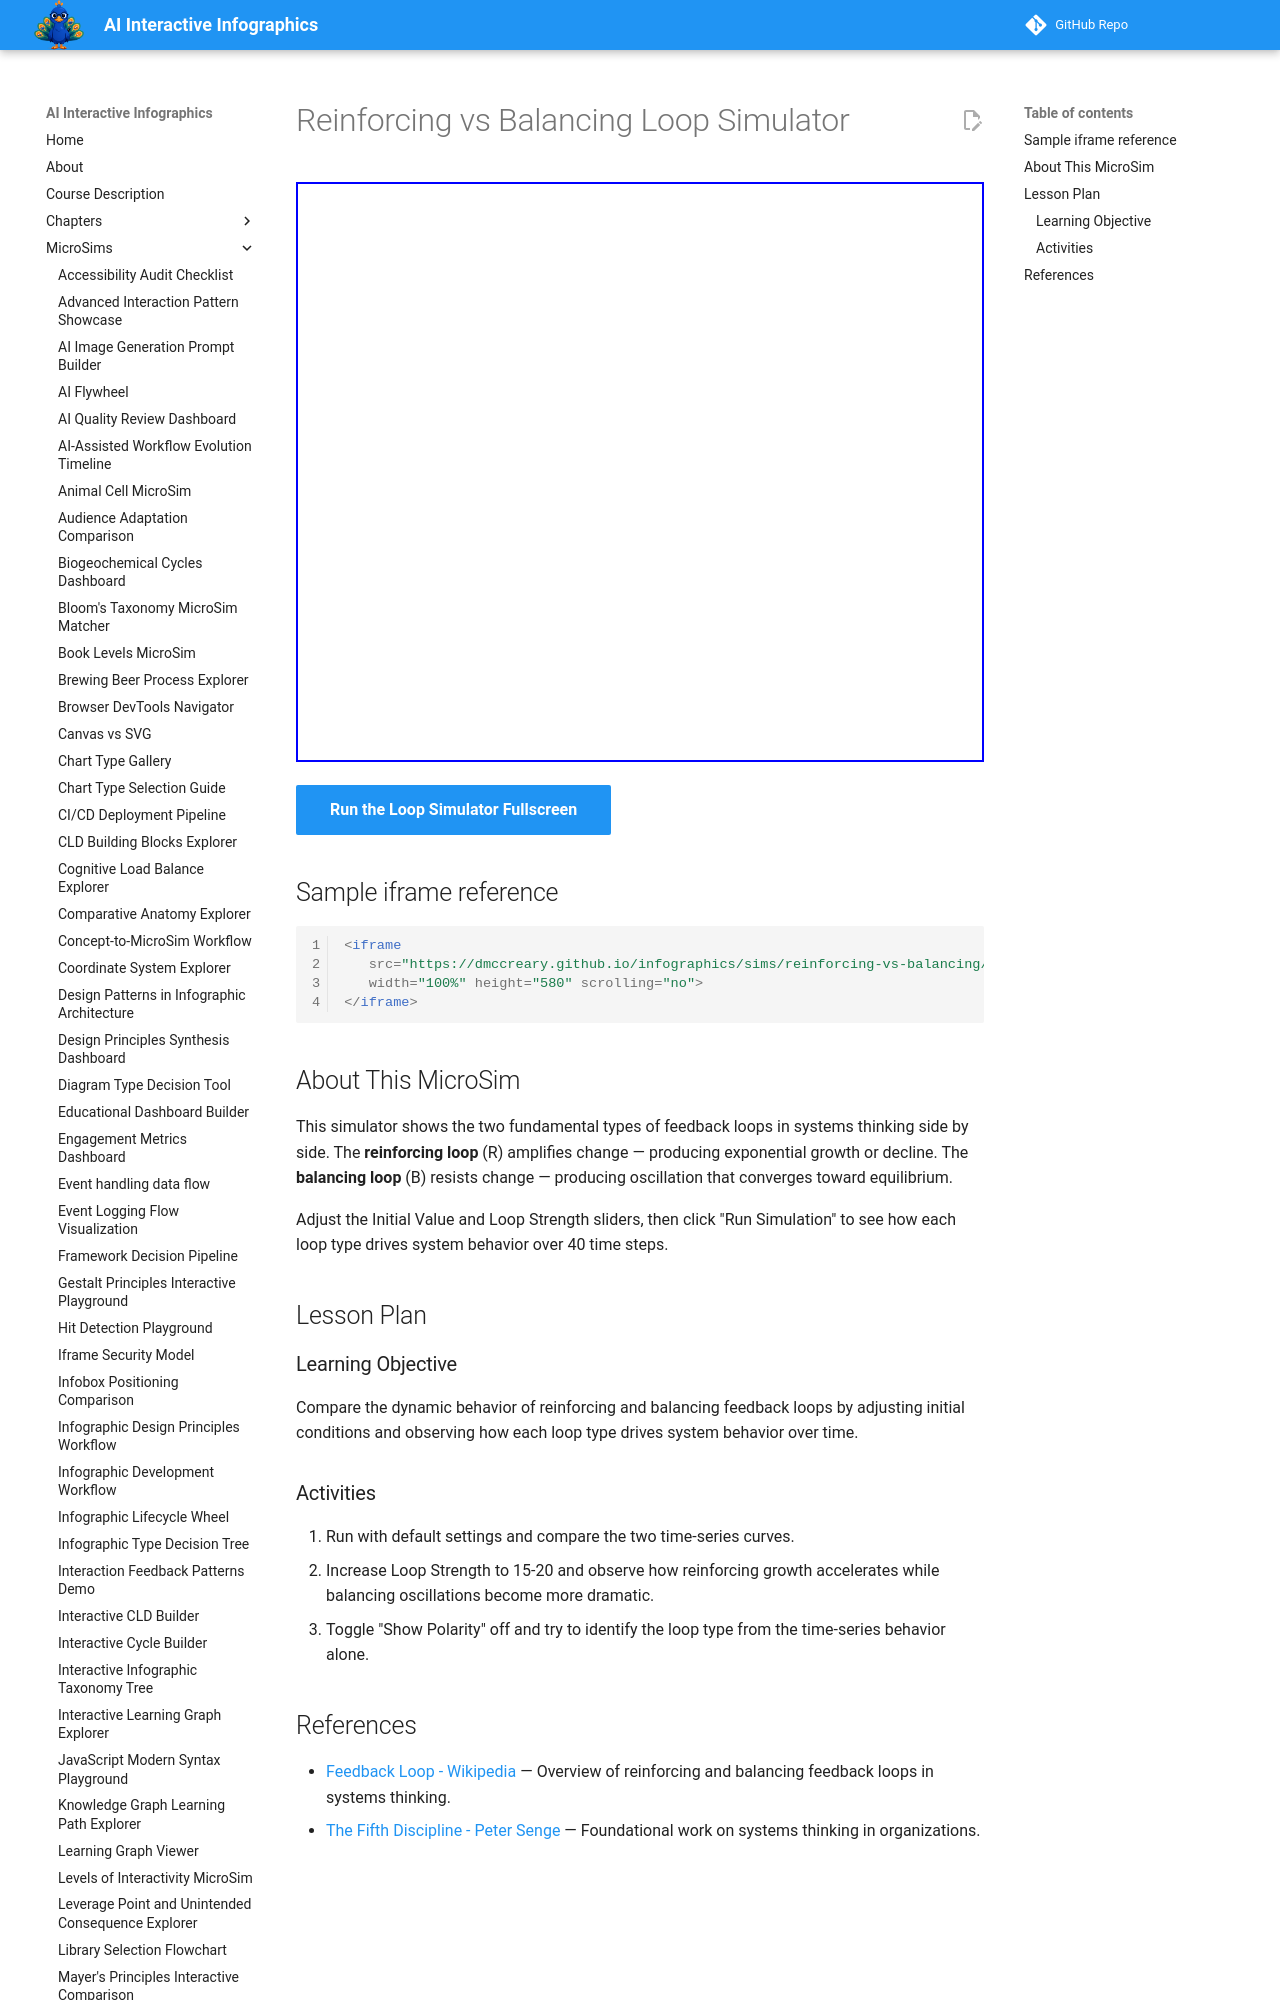

repository: dmccreary/infographics · page: sims/reinforcing-vs-balancing/index.html · generator: mkdocs

---
title: Reinforcing vs Balancing Loop Simulator
description: Compare the dynamic behavior of reinforcing and balancing feedback loops by adjusting initial conditions and observing system behavior over time.
quality_score: 0
image: /sims/reinforcing-vs-balancing/reinforcing-vs-balancing.png
social:
   cards: false
---
# Reinforcing vs Balancing Loop Simulator

<iframe src="main.html" height="580" scrolling="no"></iframe>

[Run the Loop Simulator Fullscreen](./main.html){ .md-button .md-button--primary }

## Sample iframe reference

```html
<iframe
   src="https://dmccreary.github.io/infographics/sims/reinforcing-vs-balancing/main.html"
   width="100%" height="580" scrolling="no">
</iframe>
```
